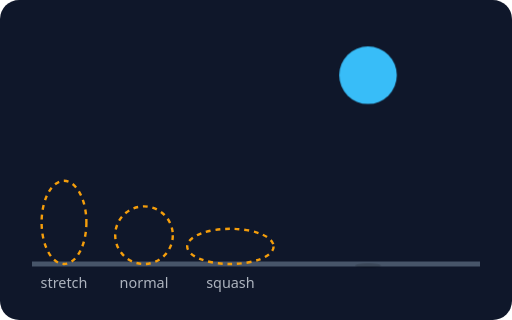
t = 0.00 s
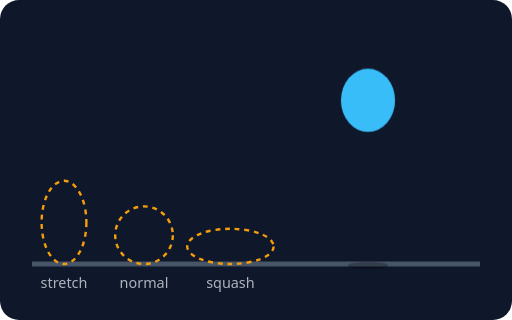
t = 0.22 s
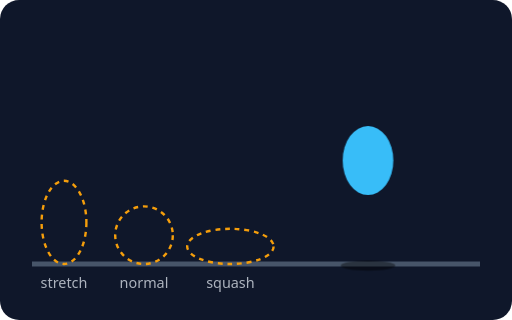
t = 0.45 s
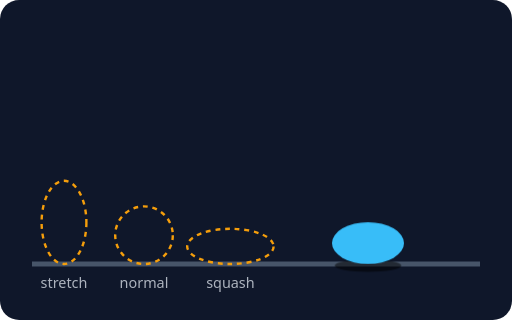
t = 0.70 s
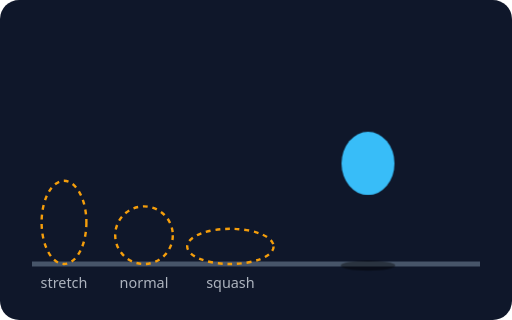
t = 0.95 s
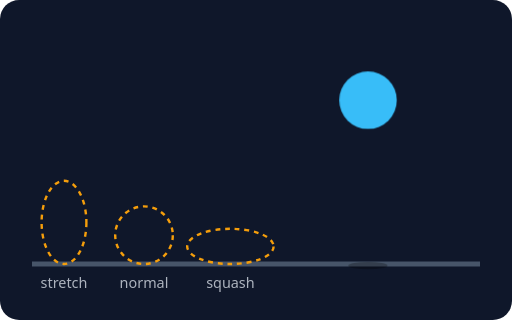
t = 1.19 s

The animated SVG that drew these frames (rendered in a browser with its animation timeline set to each time). Animation: 3 CSS @keyframes rules; one cycle of 1.40 s, repeats indefinitely.

<svg xmlns="http://www.w3.org/2000/svg" viewBox="0 0 320 200" role="img" aria-label="스쿼시 앤 스트레치: 떨어질 땐 길게, 닿을 땐 납작하게">
<style>text{font-family:system-ui,sans-serif;fill:#e2e8f0;font-size:11px}.t{font-size:14px;font-weight:700}.s{font-size:9px;opacity:.75}.m{font-size:10px;opacity:.85}.c{text-anchor:middle}.e{text-anchor:end}.up{animation:u 1.4s linear infinite}.bl{transform-origin:230px 165px;animation:q 1.4s linear infinite}.sh{transform-box:fill-box;transform-origin:center;animation:sh 1.4s linear infinite}@keyframes u{0%{transform:translateY(-100px);animation-timing-function:ease-in}45%,55%{transform:translateY(0);animation-timing-function:ease-out}100%{transform:translateY(-100px)}}@keyframes q{0%{transform:scale(1,1)}32%{transform:scale(.88,1.2)}45%{transform:scale(1.35,.65)}55%{transform:scale(1.15,.8)}68%{transform:scale(.92,1.1)}80%,100%{transform:scale(1,1)}}@keyframes sh{0%,100%{transform:scale(.5);opacity:.15}45%,55%{transform:scale(1.3);opacity:.5}}@media (prefers-reduced-motion: reduce){*{animation:none!important;transition:none!important}}</style>
<rect width="320" height="200" rx="12" fill="#0f172a"/>

<line x1="20" y1="165" x2="300" y2="165" stroke="#475569" stroke-width="3"/>
<g fill="none" stroke="#f59e0b" stroke-dasharray="3 3" stroke-width="1.5">
<ellipse cx="40" cy="139" rx="14" ry="26"/><circle cx="90" cy="147" r="18"/><ellipse cx="144" cy="154" rx="27" ry="11"/></g>
<text class="s c" x="40" y="180">stretch</text><text class="s c" x="90" y="180">normal</text><text class="s c" x="144" y="180">squash</text>
<ellipse class="sh" cx="230" cy="166" rx="16" ry="3" fill="#000" opacity=".4"/>
<g class="up"><circle class="bl" cx="230" cy="147" r="18" fill="#38bdf8"/></g>

</svg>
